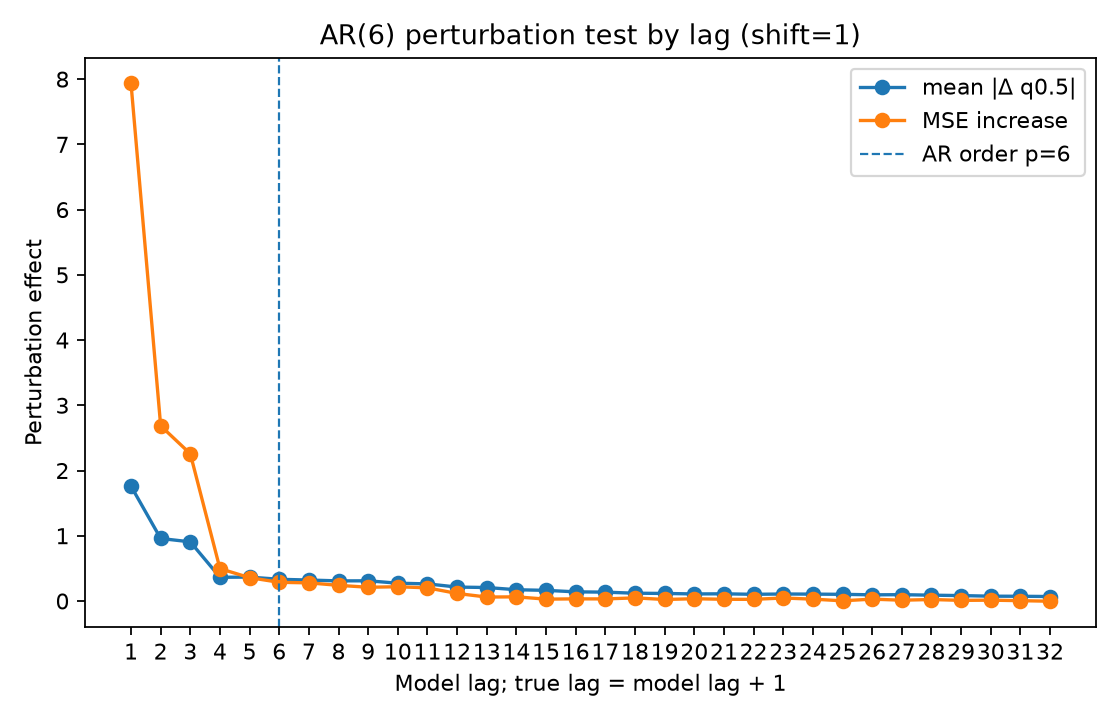

Data behind this chart, as committed beside it:
lag, true_lag, is_within_ar_order, true_lag_within_ar_order, mean_abs_delta, mean_squared_delta, mse_to_conditional_mean_after_perturb, mse_increase_to_conditional_mean
1.0, 2.0, 1.0, 1.0, 1.76, 9.665, 11.6, 7.933
2.0, 3.0, 1.0, 1.0, 0.9582, 2.404, 6.348, 2.685
3.0, 4.0, 1.0, 1.0, 0.9067, 2.101, 5.919, 2.257
4.0, 5.0, 1.0, 1.0, 0.3637, 0.3681, 4.159, 0.4959
5.0, 6.0, 1.0, 1.0, 0.3664, 0.3881, 4.02, 0.3575
6.0, 7.0, 1.0, 0.0, 0.3328, 0.3288, 3.949, 0.2864
7.0, 8.0, 0.0, 0.0, 0.3214, 0.3189, 3.941, 0.2781
8.0, 9.0, 0.0, 0.0, 0.3082, 0.3052, 3.903, 0.24
9.0, 10.0, 0.0, 0.0, 0.3095, 0.307, 3.873, 0.2106
10.0, 11.0, 0.0, 0.0, 0.2728, 0.2454, 3.881, 0.2186
11.0, 12.0, 0.0, 0.0, 0.2624, 0.2473, 3.864, 0.2015
12.0, 13.0, 0.0, 0.0, 0.2135, 0.1595, 3.778, 0.1154
13.0, 14.0, 0.0, 0.0, 0.2067, 0.1539, 3.723, 0.06056
14.0, 15.0, 0.0, 0.0, 0.1727, 0.1064, 3.726, 0.06355
15.0, 16.0, 0.0, 0.0, 0.163, 0.09501, 3.691, 0.02843
16.0, 17.0, 0.0, 0.0, 0.1404, 0.07007, 3.695, 0.03269
17.0, 18.0, 0.0, 0.0, 0.1356, 0.0624, 3.695, 0.03193
18.0, 19.0, 0.0, 0.0, 0.1193, 0.06414, 3.71, 0.04775
19.0, 20.0, 0.0, 0.0, 0.1159, 0.04792, 3.686, 0.02305
20.0, 21.0, 0.0, 0.0, 0.1081, 0.04565, 3.697, 0.03487
21.0, 22.0, 0.0, 0.0, 0.1102, 0.05333, 3.689, 0.02612
22.0, 23.0, 0.0, 0.0, 0.1024, 0.04594, 3.688, 0.02547
23.0, 24.0, 0.0, 0.0, 0.1073, 0.05771, 3.708, 0.04568
24.0, 25.0, 0.0, 0.0, 0.1054, 0.04823, 3.691, 0.02846
25.0, 26.0, 0.0, 0.0, 0.1023, 0.03937, 3.666, 0.002907
26.0, 27.0, 0.0, 0.0, 0.09452, 0.03495, 3.691, 0.02858
27.0, 28.0, 0.0, 0.0, 0.09695, 0.0366, 3.675, 0.01205
28.0, 29.0, 0.0, 0.0, 0.08932, 0.03012, 3.685, 0.02277
29.0, 30.0, 0.0, 0.0, 0.08289, 0.02492, 3.672, 0.009558
30.0, 31.0, 0.0, 0.0, 0.07383, 0.01788, 3.675, 0.01264
31.0, 32.0, 0.0, 0.0, 0.0724, 0.02104, 3.668, 0.005049
32.0, 33.0, 0.0, 0.0, 0.06852, 0.01591, 3.659, -0.003482
